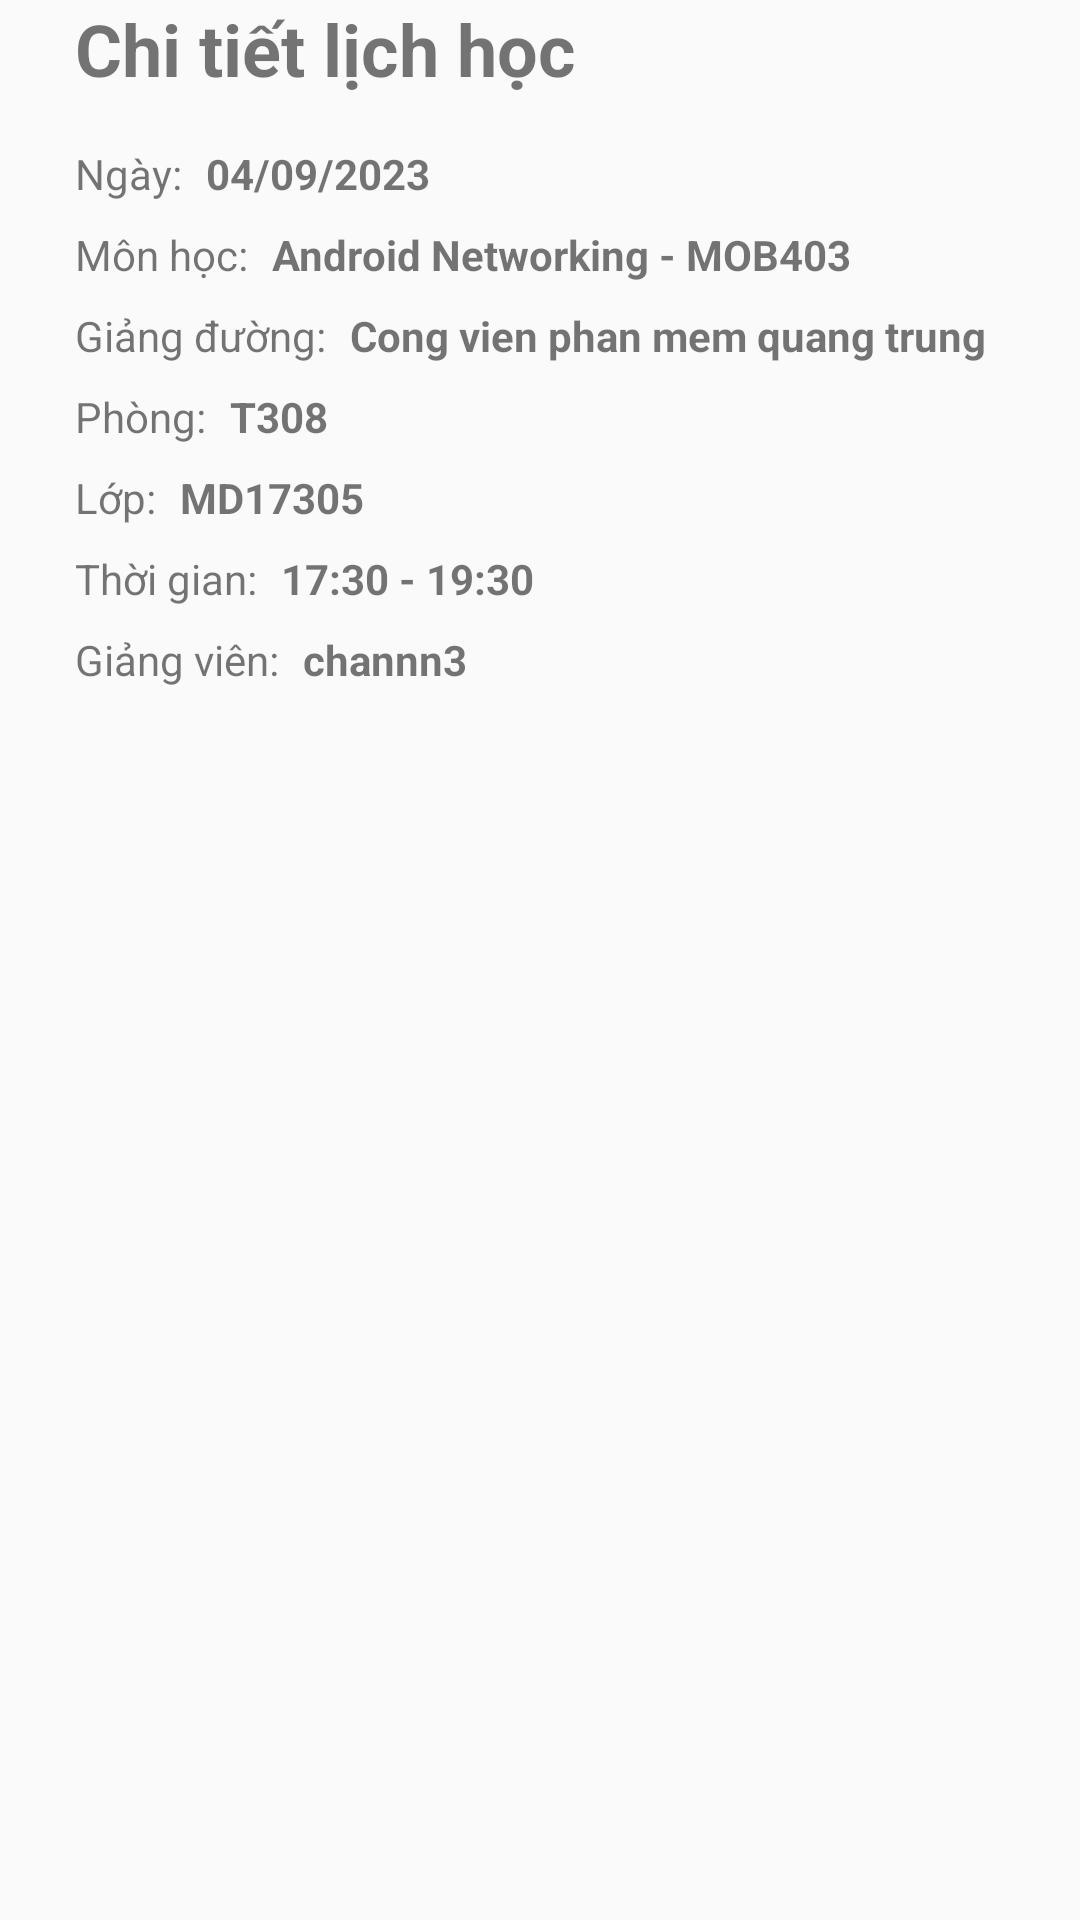

The Android layout XML behind this screen, and the referenced resources:
<!-- AndroidManifest.xml: application theme Theme.GomRaft -->
<!-- res/layout/detail_schedule_bottom_sheet.xml -->
<?xml version="1.0" encoding="utf-8"?>
<androidx.constraintlayout.widget.ConstraintLayout xmlns:android="http://schemas.android.com/apk/res/android"
    xmlns:tools="http://schemas.android.com/tools"
    android:layout_width="match_parent"
    android:layout_height="wrap_content"
    xmlns:app="http://schemas.android.com/apk/res-auto"
    android:id="@+id/detail_schedule"
    android:paddingBottom="25dp"
    app:behavior_hideable="true"
    app:behavior_peekHeight="0dp"
    app:layout_behavior="com.google.android.material.bottomsheet.BottomSheetBehavior">

    <com.google.android.material.bottomsheet.BottomSheetDragHandleView
        android:id="@+id/drag_handle"
        android:layout_width="match_parent"
        android:layout_height="wrap_content"
        app:layout_constraintTop_toTopOf="parent" />

    <TextView
        android:id="@+id/textView"
        android:layout_width="wrap_content"
        android:layout_height="wrap_content"
        android:layout_marginStart="25dp"
        android:text="Chi tiết lịch học"
        android:textSize="24dp"
        android:textStyle="bold"
        app:layout_constraintStart_toStartOf="parent"
        app:layout_constraintTop_toBottomOf="@+id/drag_handle" />

    <TextView
        android:id="@+id/textView3"
        android:layout_width="wrap_content"
        android:textSize="14sp"
        android:layout_height="wrap_content"
        android:layout_marginTop="16dp"
        android:text="Ngày:"
        app:layout_constraintStart_toStartOf="@+id/textView"
        app:layout_constraintTop_toBottomOf="@+id/textView" />

    <TextView
        android:id="@+id/txtDate"
        android:layout_width="wrap_content"
        android:layout_height="wrap_content"
        android:layout_marginStart="8dp"
        android:textStyle="bold"
        android:text="04/09/2023"
        app:layout_constraintBottom_toBottomOf="@+id/textView3"
        app:layout_constraintStart_toEndOf="@+id/textView3"
        app:layout_constraintTop_toTopOf="@+id/textView3" />

    <TextView
        android:id="@+id/textView5"
        android:layout_width="wrap_content"
        android:layout_height="wrap_content"
        android:layout_marginTop="8dp"
        android:text="Môn học:"
        app:layout_constraintStart_toStartOf="@+id/textView3"
        app:layout_constraintTop_toBottomOf="@+id/textView3" />

    <TextView
        android:id="@+id/txtName"
        android:layout_width="wrap_content"
        android:layout_height="wrap_content"
        android:layout_marginStart="8dp"
        android:text="Android Networking - MOB403"
        android:textStyle="bold"
        app:layout_constraintBottom_toBottomOf="@+id/textView5"
        app:layout_constraintStart_toEndOf="@+id/textView5"
        app:layout_constraintTop_toTopOf="@+id/textView5" />

    <TextView
        android:id="@+id/textView7"
        android:layout_width="wrap_content"
        android:layout_height="wrap_content"
        android:layout_marginTop="8dp"
        android:text="Giảng đường:"
        app:layout_constraintStart_toStartOf="@+id/textView5"
        app:layout_constraintTop_toBottomOf="@+id/textView5" />

    <TextView
        android:id="@+id/txtAddress"
        android:layout_width="wrap_content"
        android:layout_height="wrap_content"
        android:layout_marginStart="8dp"
        android:text="Cong vien phan mem quang trung"
        android:textStyle="bold"
        app:layout_constraintBottom_toBottomOf="@+id/textView7"
        app:layout_constraintStart_toEndOf="@+id/textView7"
        app:layout_constraintTop_toTopOf="@+id/textView7" />

    <TextView
        android:id="@+id/textView9"
        android:layout_width="wrap_content"
        android:layout_height="wrap_content"
        android:layout_marginTop="8dp"
        android:text="Phòng:"
        app:layout_constraintStart_toStartOf="@+id/textView7"
        app:layout_constraintTop_toBottomOf="@+id/textView7" />

    <TextView
        android:id="@+id/txtRoom"
        android:layout_width="wrap_content"
        android:layout_height="wrap_content"
        android:layout_marginStart="8dp"
        android:text="T308"
        android:textStyle="bold"
        app:layout_constraintBottom_toBottomOf="@+id/textView9"
        app:layout_constraintStart_toEndOf="@+id/textView9"
        app:layout_constraintTop_toTopOf="@+id/textView9" />

    <TextView
        android:id="@+id/textView11"
        android:layout_width="wrap_content"
        android:layout_height="wrap_content"
        android:layout_marginTop="8dp"
        android:text="Lớp:"
        app:layout_constraintStart_toStartOf="@+id/textView9"
        app:layout_constraintTop_toBottomOf="@+id/textView9" />

    <TextView
        android:id="@+id/txtClass"
        android:layout_width="wrap_content"
        android:layout_height="wrap_content"
        android:layout_marginStart="8dp"
        android:text="MD17305"
        android:textStyle="bold"
        app:layout_constraintBottom_toBottomOf="@+id/textView11"
        app:layout_constraintStart_toEndOf="@+id/textView11"
        app:layout_constraintTop_toTopOf="@+id/textView11" />

    <TextView
        android:id="@+id/textView13"
        android:layout_width="wrap_content"
        android:layout_height="wrap_content"
        android:layout_marginTop="8dp"
        android:text="Thời gian:"
        app:layout_constraintStart_toStartOf="@+id/textView11"
        app:layout_constraintTop_toBottomOf="@+id/textView11" />

    <TextView
        android:id="@+id/txtDuration"
        android:layout_width="wrap_content"
        android:layout_height="wrap_content"
        android:layout_marginStart="8dp"
        android:text="17:30 - 19:30"
        android:textStyle="bold"
        app:layout_constraintBottom_toBottomOf="@+id/textView13"
        app:layout_constraintStart_toEndOf="@+id/textView13"
        app:layout_constraintTop_toTopOf="@+id/textView13" />

    <TextView
        android:id="@+id/textView15"
        android:layout_width="wrap_content"
        android:layout_height="wrap_content"
        android:layout_marginTop="8dp"
        android:text="Giảng viên:"
        app:layout_constraintStart_toStartOf="@+id/textView13"
        app:layout_constraintTop_toBottomOf="@+id/textView13" />

    <TextView
        android:id="@+id/txtMentor"
        android:layout_width="wrap_content"
        android:layout_height="wrap_content"
        android:layout_marginStart="8dp"
        android:text="channn3"
        android:textStyle="bold"
        app:layout_constraintBottom_toBottomOf="@+id/textView15"
        app:layout_constraintStart_toEndOf="@+id/textView15"
        app:layout_constraintTop_toTopOf="@+id/textView15" />
</androidx.constraintlayout.widget.ConstraintLayout>
<!-- resources referenced by this layout -->
<resources>
  <style name="Theme.GomRaft" parent="Theme.AppCompat.Light.NoActionBar">
          
          <item name="colorPrimary">@color/purple_500</item>
          <item name="colorPrimaryVariant">@color/purple_700</item>
          <item name="colorOnPrimary">@color/white</item>
          
          <item name="colorSecondary">@color/teal_200</item>
          <item name="colorSecondaryVariant">@color/teal_700</item>
          <item name="colorOnSecondary">@color/black</item>
          
          <item name="android:statusBarColor">?attr/colorPrimaryVariant</item>
          
      </style>
  <color name="purple_500">#fe8c00</color>
  <color name="purple_700">#fe8c00</color>
  <color name="white">#FFFFFFFF</color>
  <color name="teal_200">#FF03DAC5</color>
  <color name="teal_700">#FF018786</color>
  <color name="black">#FF000000</color>
</resources>
